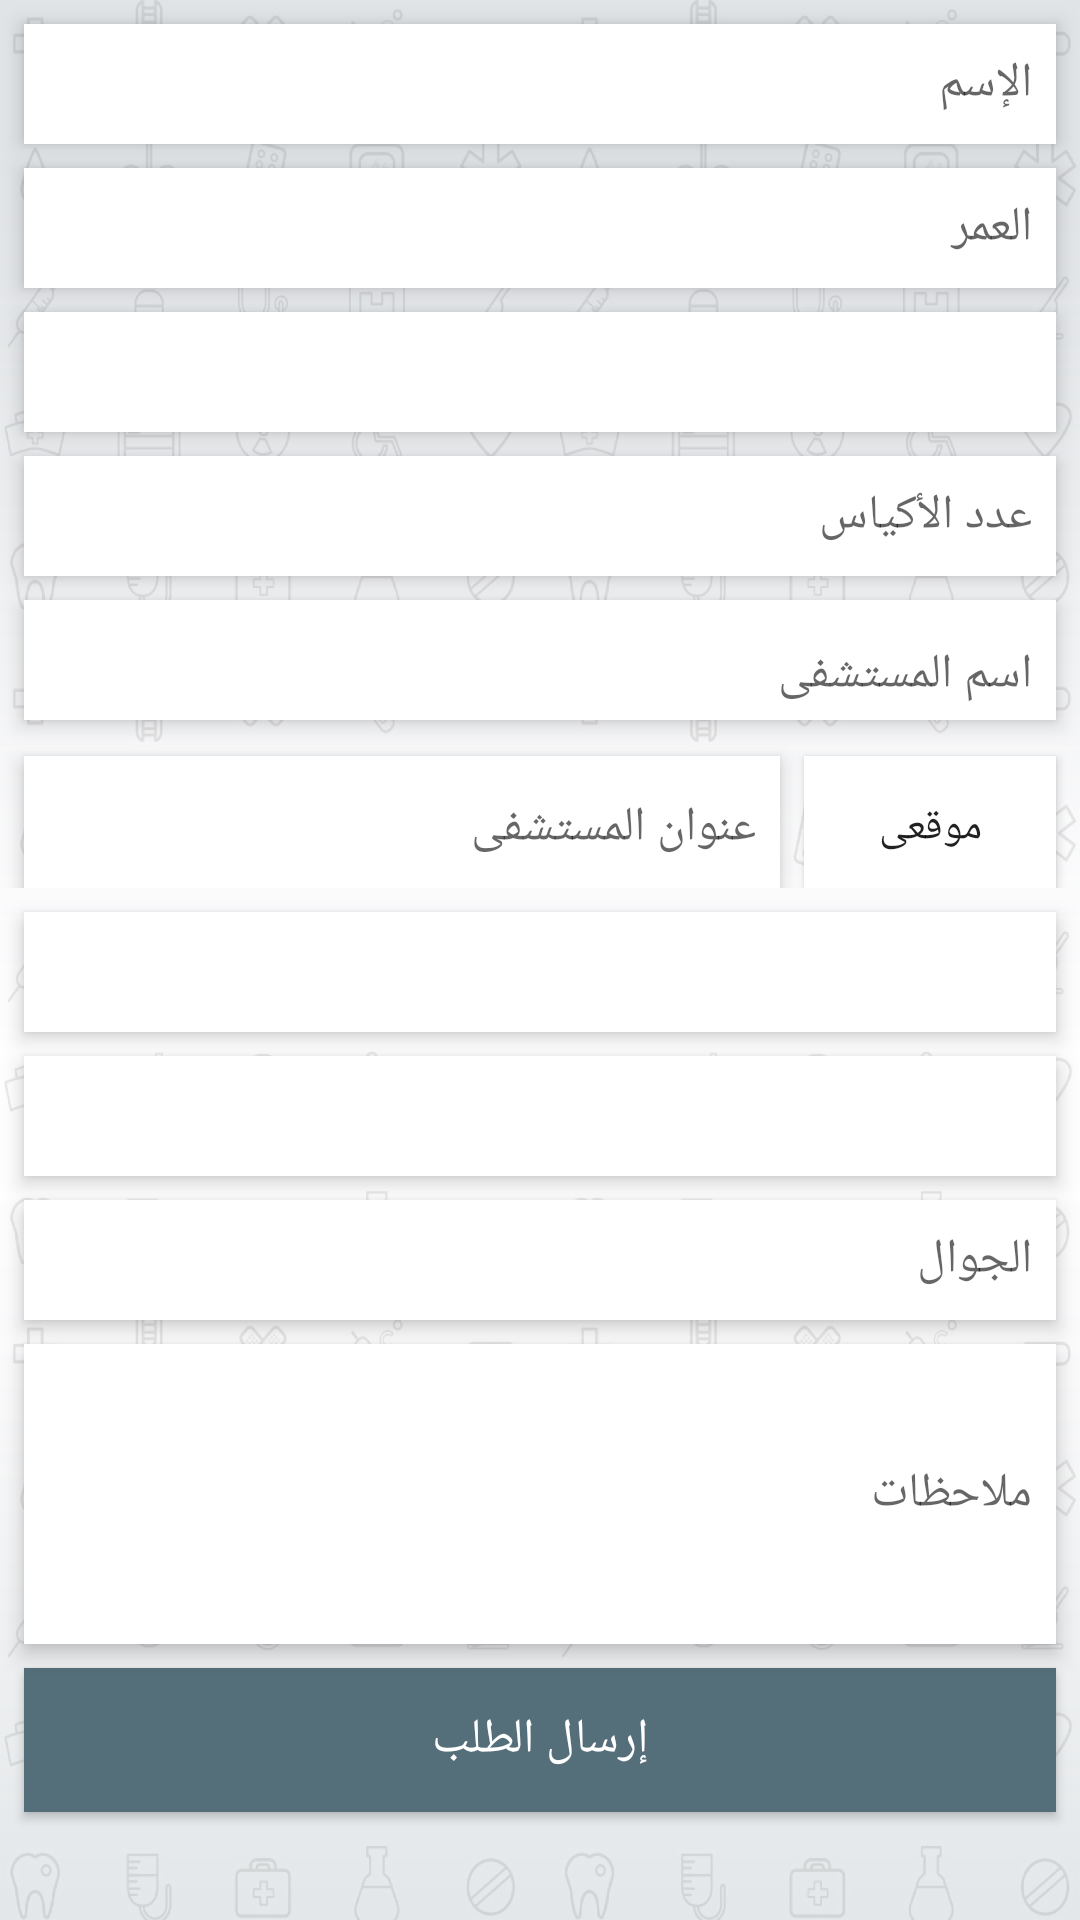

Layout XML and referenced resources for this Android screen:
<!-- AndroidManifest.xml: application theme AppTheme -->
<!-- res/layout/activity_blood_request.xml -->
<?xml version="1.0" encoding="utf-8"?>
<ScrollView xmlns:android="http://schemas.android.com/apk/res/android"
    xmlns:app="http://schemas.android.com/apk/res-auto"
    xmlns:tools="http://schemas.android.com/tools"
    android:layout_width="match_parent"
    android:layout_height="match_parent"
    android:background="@drawable/splash_background"
    android:orientation="vertical"
    tools:context=".ui.activity.BloodRequestActivity">

    <LinearLayout xmlns:app="http://schemas.android.com/apk/res-auto"
        android:layout_width="match_parent"
        android:layout_height="wrap_content"
        android:orientation="vertical">

        <android.support.design.widget.TextInputLayout
            style="@style/TextInputLayoutStyle"
            android:layout_width="match_parent"
            android:layout_height="@dimen/dimen_40"
            app:hintEnabled="false">

            <EditText
                style="@style/EditTextStyle"
                android:layout_width="match_parent"
                android:layout_height="match_parent"
                android:id="@+id/name_edit_text"
                android:hint="@string/name_edit" />
        </android.support.design.widget.TextInputLayout>

        <android.support.design.widget.TextInputLayout
            style="@style/TextInputLayoutStyle"
            android:layout_width="match_parent"
            android:layout_height="@dimen/dimen_40"
            app:hintEnabled="false">

            <EditText
                style="@style/EditTextStyle"
                android:layout_width="match_parent"
                android:layout_height="match_parent"
                android:id="@+id/age_edit_text"
                android:hint="@string/age" />
        </android.support.design.widget.TextInputLayout>

        <Spinner
            android:id="@+id/blood_type_spinner"
            style="@style/TextInputLayoutStyle"
            android:layout_width="match_parent"
            android:layout_height="@dimen/dimen_40"
            android:hint="@string/blood_type" />


        <android.support.design.widget.TextInputLayout
            style="@style/TextInputLayoutStyle"
            android:layout_width="match_parent"
            android:layout_height="@dimen/dimen_40"
            app:hintEnabled="false">

            <EditText
                style="@style/EditTextStyle"
                android:id="@+id/bags_number_edit_text"

                android:layout_width="match_parent"
                android:layout_height="match_parent"
                android:hint="@string/num" />
        </android.support.design.widget.TextInputLayout>


        <android.support.design.widget.TextInputLayout
            style="@style/TextInputLayoutStyle"
            android:layout_width="match_parent"
            android:layout_height="@dimen/dimen_40">

            <EditText
                style="@style/EditTextStyle"
                android:layout_width="match_parent"
                android:id="@+id/hospital_name_edit_text"
                android:layout_height="match_parent"
                android:hint="@string/hospital_name" />
        </android.support.design.widget.TextInputLayout>

        <LinearLayout
            android:layout_width="match_parent"
            android:layout_height="wrap_content"
            android:orientation="horizontal"
            android:gravity="center"
            android:weightSum="2">

            <android.support.design.widget.TextInputLayout
                style="@style/TextInputLayoutStyle"
                android:layout_width="0dp"
                android:layout_height="match_parent"
                android:layout_weight="1.5"
                app:hintEnabled="false">

                <EditText
                    style="@style/EditTextStyle"
                    android:layout_width="match_parent"
                    android:id="@+id/hospital_address_edit_text"

                    android:layout_height="match_parent"
                    android:hint="@string/hospital_address"
                    />
            </android.support.design.widget.TextInputLayout>

            <Button
                android:layout_width="0dp"
                android:layout_height="match_parent"
                android:layout_marginTop="@dimen/dimen_8"
                android:layout_weight="0.5"
                android:layout_marginEnd="@dimen/dimen_8"
                android:id="@+id/my_location_button"
                android:background="@android:color/white"
                android:drawableEnd="@drawable/ic_location_on_black_24dp"
                android:drawableTint="@color/colorBlueGray900"
                android:src="@drawable/ic_location_on_black_24dp"
                android:text="@string/location" />


        </LinearLayout>


        <Spinner
            android:id="@+id/state_spinner"
            style="@style/TextInputLayoutStyle"
            android:layout_width="match_parent"
            android:layout_height="@dimen/dimen_40"
            android:hint="@string/state" />

        <Spinner
            android:id="@+id/city_spinner"
            style="@style/TextInputLayoutStyle"
            android:layout_width="match_parent"
            android:layout_height="@dimen/dimen_40"
            android:hint="@string/city" />

        <android.support.design.widget.TextInputLayout
            style="@style/TextInputLayoutStyle"
            android:layout_width="match_parent"
            android:layout_height="@dimen/dimen_40"
            app:hintEnabled="false">

            <EditText
                style="@style/EditTextStyle"
                android:id="@+id/phone_number_edit_text"

                android:layout_width="match_parent"
                android:layout_height="match_parent"
                android:hint="@string/phone_number_hint" />
        </android.support.design.widget.TextInputLayout>


        <android.support.design.widget.TextInputLayout
            style="@style/TextInputLayoutStyle"
            android:layout_width="match_parent"
            android:layout_height="@dimen/dimen_100"
            app:hintEnabled="false">

            <EditText
                style="@style/EditTextStyle"
                android:layout_width="match_parent"
                android:id="@+id/comments_edit_text"

                android:layout_height="match_parent"
                android:gravity="center_vertical"
                android:hint="@string/comments" />
        </android.support.design.widget.TextInputLayout>


        <Button
            style="@style/ButtonStyle"
            android:layout_width="match_parent"
            android:layout_height="wrap_content"
            android:layout_margin="8dp"
            android:background="@color/colorBlueGray900"
            android:text="@string/request_send"
            android:id="@+id/send_button"
            android:textColor="@android:color/white" />

    </LinearLayout>


</ScrollView>
<!-- resources referenced by this layout -->
<resources>
  <color name="colorBlueGray900">#546e7a</color>
  <dimen name="dimen_100">100dp</dimen>
  <dimen name="dimen_40">40dp</dimen>
  <dimen name="dimen_8">8dp</dimen>
  <!-- drawable splash_background: png bitmap (drawable-hdpi, 206294 bytes) -->
  <string name="age">العمر</string>
  <string name="blood_type">فصيلة الدم</string>
  <string name="city">المدينة</string>
  <string name="comments">ملاحظات</string>
  <string name="hospital_address">عنوان المستشفى</string>
  <string name="hospital_name">اسم المستشفى</string>
  <string name="location">موقعى</string>
  <string name="name_edit">الإسم</string>
  <string name="num">عدد الأكياس</string>
  <string name="phone_number_hint">الجوال</string>
  <string name="request_send">إرسال الطلب</string>
  <string name="state">المحافظة</string>
  <style name="ButtonStyle" parent="">
          <item name="android:textSize">@dimen/dimen_16</item>
          <item name="android:layout_marginStart">@dimen/dimen_8</item>
          <item name="android:layout_marginEnd">@dimen/dimen_8</item>
          <item name="android:foreground">?selectableItemBackground</item>
      </style>
  <style name="EditTextStyle">
          <item name="android:paddingStart">@dimen/dimen_8</item>
          <item name="android:paddingEnd">@dimen/dimen_8</item>
          <item name="android:textSize">@dimen/text_16</item>
          <item name="android:background">@android:color/transparent</item>
  
      </style>
  <style name="TextInputLayoutStyle" parent="Widget.Design.TextInputLayout">
          <item name="android:layout_marginStart">@dimen/dimen_8</item>
          <item name="android:layout_marginEnd">@dimen/dimen_8</item>
          <item name="android:layout_marginTop">@dimen/dimen_2</item>
          <item name="android:background">@drawable/edit_text_background</item>
  
      </style>
  <style name="AppTheme" parent="Theme.AppCompat.Light.NoActionBar">
          
          <item name="colorPrimary">@color/colorPrimary</item>
          <item name="colorPrimaryDark">@color/colorPrimaryDark</item>
          <item name="colorAccent">@color/colorAccent</item>
      </style>
  <dimen name="dimen_16">16dp</dimen>
  <dimen name="text_16">16sp</dimen>
  <dimen name="dimen_2">2dp</dimen>
  <!-- drawable edit_text_background (drawable) -->
  <?xml version="1.0" encoding="utf-8"?>
  <shape xmlns:android="http://schemas.android.com/apk/res/android">
  
      <solid android:color="@android:color/white"/>
  
  
  
  </shape>
  <color name="colorPrimary">#008577</color>
  <color name="colorPrimaryDark">#2F3D52</color>
  <color name="colorAccent">#006db3</color>
</resources>
